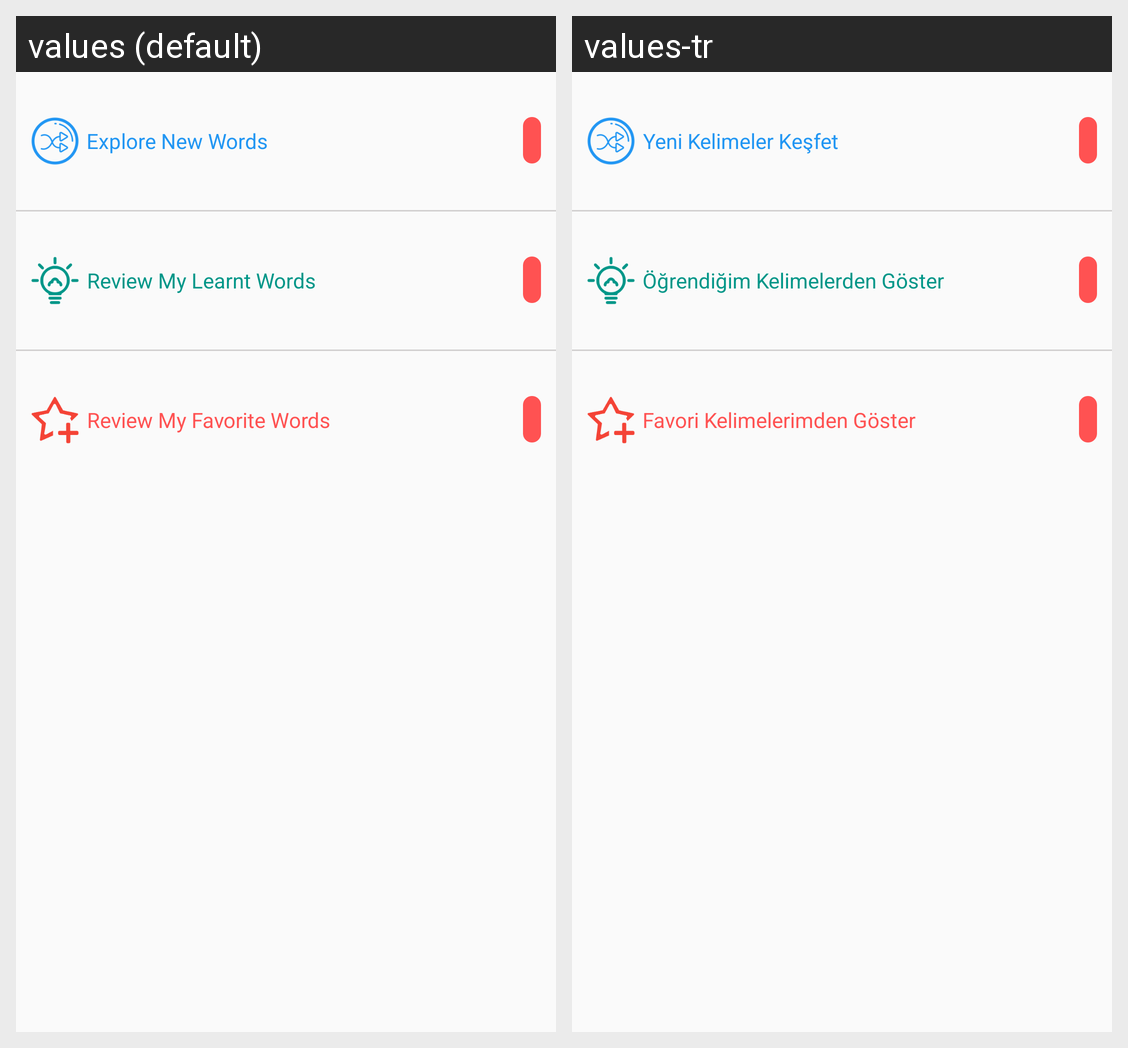

Here is an Android app screen in its default locale and in the app's own translations. Write out the translated-string differences for the strings that appear on this screen.
Android screen res/layout/landing_menu_custom_view.xml rendered under 2 locales, left to right: values (default), values-tr. Device: Nexus 5 (rendered at 1080×1920; each locale shown at half size, 540×960, under a caption strip naming it); theme AppTheme.
Strings drawn on this screen, with the default value and each locale's value (text and hints the layout hard-codes, and strings that could not be matched under every locale, appear in the picture but are not listed):

review_new_words
  values: Explore New Words
  values-tr: Yeni Kelimeler Keşfet

review_my_learnt_words
  values: Review My Learnt Words
  values-tr: Öğrendiğim Kelimelerden Göster

review_my_favorite_words
  values: Review My Favorite Words
  values-tr: Favori Kelimelerimden Göster
